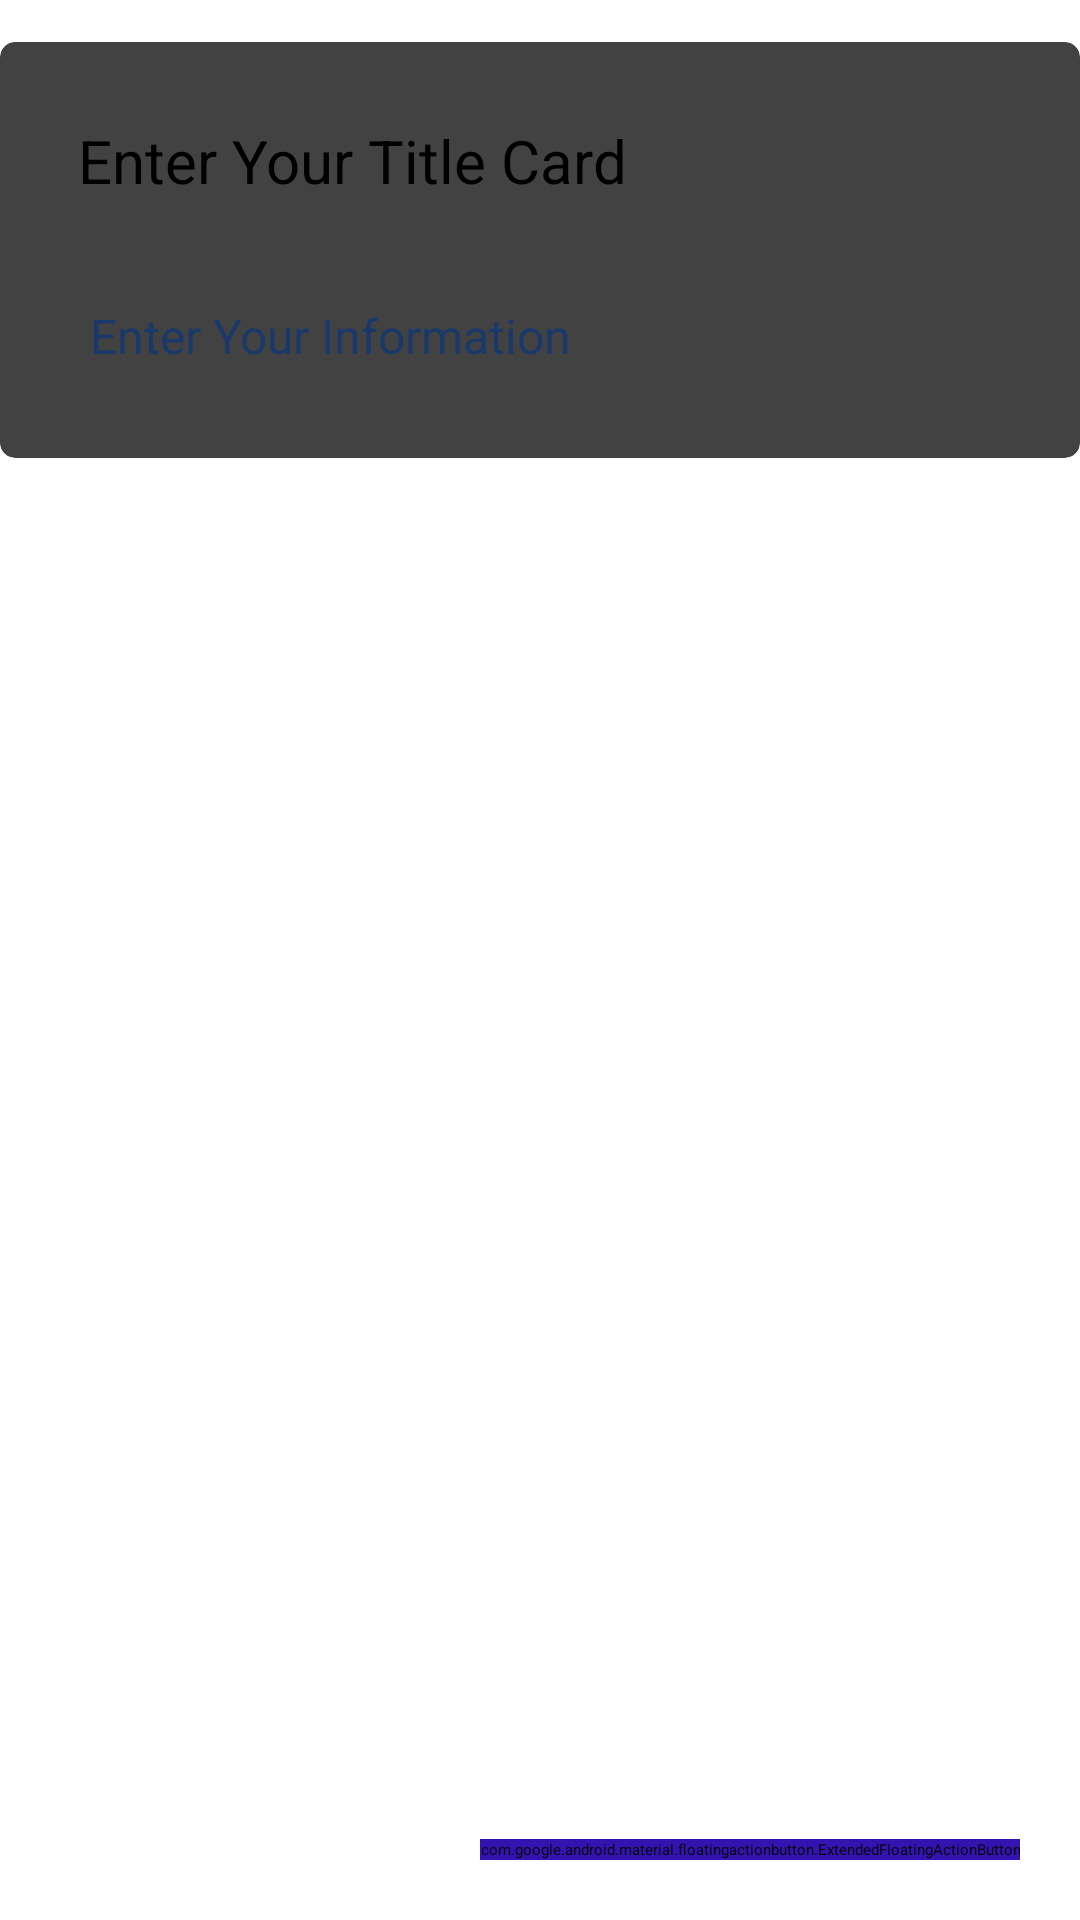

Here is an Android app screen rendered from its layout file. Give the layout XML and the strings, colors and styles it references.
<!-- AndroidManifest.xml: application theme Theme.NoteApp -->
<!-- res/layout/fragment_new_note.xml -->
<?xml version="1.0" encoding="utf-8"?>
<layout xmlns:android="http://schemas.android.com/apk/res/android"
    xmlns:app="http://schemas.android.com/apk/res-auto"
    xmlns:tools="http://schemas.android.com/tools">

    <androidx.constraintlayout.widget.ConstraintLayout
        android:layout_width="match_parent"
        android:layout_height="match_parent"
        tools:context=".fragments.NewNoteFragment">


        <com.google.android.material.floatingactionbutton.ExtendedFloatingActionButton
            android:id="@+id/floatingButtonSave"
            android:layout_width="wrap_content"
            android:layout_height="wrap_content"
            android:layout_margin="20dp"
            android:layout_marginEnd="16dp"
            android:backgroundTint="@color/purpleButton"
            android:clickable="true"
            android:contentDescription="@string/float_button"
            app:icon="@drawable/baseline_done_24"
            app:layout_constraintBottom_toBottomOf="parent"
            app:layout_constraintEnd_toEndOf="parent"
            app:layout_constraintTop_toBottomOf="@+id/cardViewAddNote"
            app:layout_constraintVertical_bias="1.0"
            tools:ignore="MissingConstraints" />

        <androidx.cardview.widget.CardView
            android:id="@+id/cardViewAddNote"
            android:layout_width="match_parent"
            android:layout_height="wrap_content"
            android:layout_marginTop="14dp"
            android:background="@color/white"
            android:padding="10dp"
            app:cardCornerRadius="5dp"
            app:cardElevation="8dp"
            app:layout_constraintEnd_toEndOf="parent"
            app:layout_constraintStart_toStartOf="parent"
            app:layout_constraintTop_toTopOf="parent"
            tools:ignore="MissingConstraints">

            <LinearLayout
                android:id="@+id/linearAddNote"
                android:layout_width="match_parent"
                android:layout_height="match_parent"
                android:orientation="vertical"
                android:padding="16dp"
                tools:ignore="MissingConstraints"
                tools:layout_editor_absoluteX="16dp"
                tools:layout_editor_absoluteY="46dp">

                <EditText
                    android:id="@+id/edtAddNoteTitle"
                    android:layout_width="match_parent"
                    android:layout_height="wrap_content"
                    android:autofillHints="name"
                    android:background="@android:color/transparent"
                    android:ems="10"
                    android:hint="@string/enter_your_title_card"
                    android:inputType="text"
                    android:padding="10dp"
                    android:textColor="@color/black"
                    android:textColorHint="@color/black"
                    android:textSize="20sp" />

                <EditText
                    android:id="@+id/edtAddNoteBody"
                    android:layout_width="350dp"
                    android:layout_height="wrap_content"
                    android:layout_marginTop="10dp"
                    android:autofillHints="name"
                    android:background="@android:color/transparent"
                    android:ems="10"
                    android:hint="@string/enter_your_information"
                    android:inputType="textMultiLine"
                    android:padding="14dp"
                    android:textColor="@color/info"
                    android:textColorHint="@color/info"
                    android:textSize="16sp" />
            </LinearLayout>
        </androidx.cardview.widget.CardView>

    </androidx.constraintlayout.widget.ConstraintLayout>
</layout>
<!-- resources referenced by this layout -->
<resources>
  <color name="black">#FF000000</color>
  <color name="info">#1a396b</color>
  <color name="purpleButton">#3513b0</color>
  <color name="white">#FFFFFFFF</color>
  <string name="enter_your_information">Enter Your Information</string>
  <string name="enter_your_title_card">Enter Your Title Card</string>
  <string name="float_button">float button</string>
</resources>
